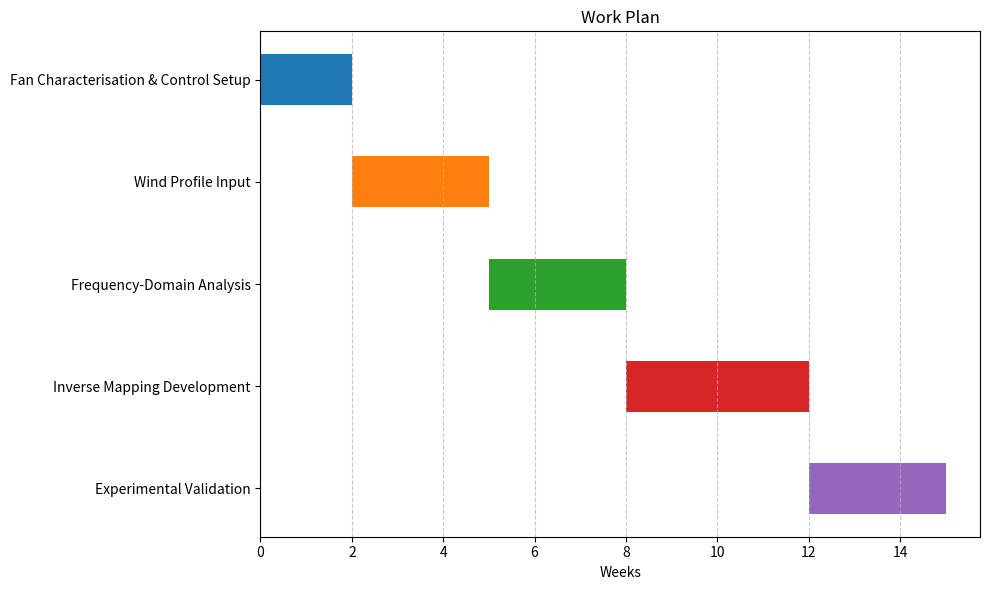

Here is the Python script that generated this plot:
import matplotlib.pyplot as plt
import pandas as pd

tasks = [
    "Fan Characterisation & Control Setup",
    "Wind Profile Input",
    "Frequency-Domain Analysis",
    "Inverse Mapping Development",
    "Experimental Validation",
]

start_weeks = [0, 2, 5, 8, 12]
durations = [2, 3, 3, 4, 3]

df = pd.DataFrame({
    "Task": tasks,
    "Start": start_weeks,
    "Duration": durations
})

fig, ax = plt.subplots(figsize=(10, 6))

for i, row in df.iterrows():
    ax.barh(row["Task"], row["Duration"], left=row["Start"], height=0.5, align="center")

ax.set_xlabel("Weeks")
ax.set_title("Work Plan")
ax.invert_yaxis()
ax.grid(axis='x', linestyle='--', alpha=0.7)

plt.tight_layout()
plt.show()
